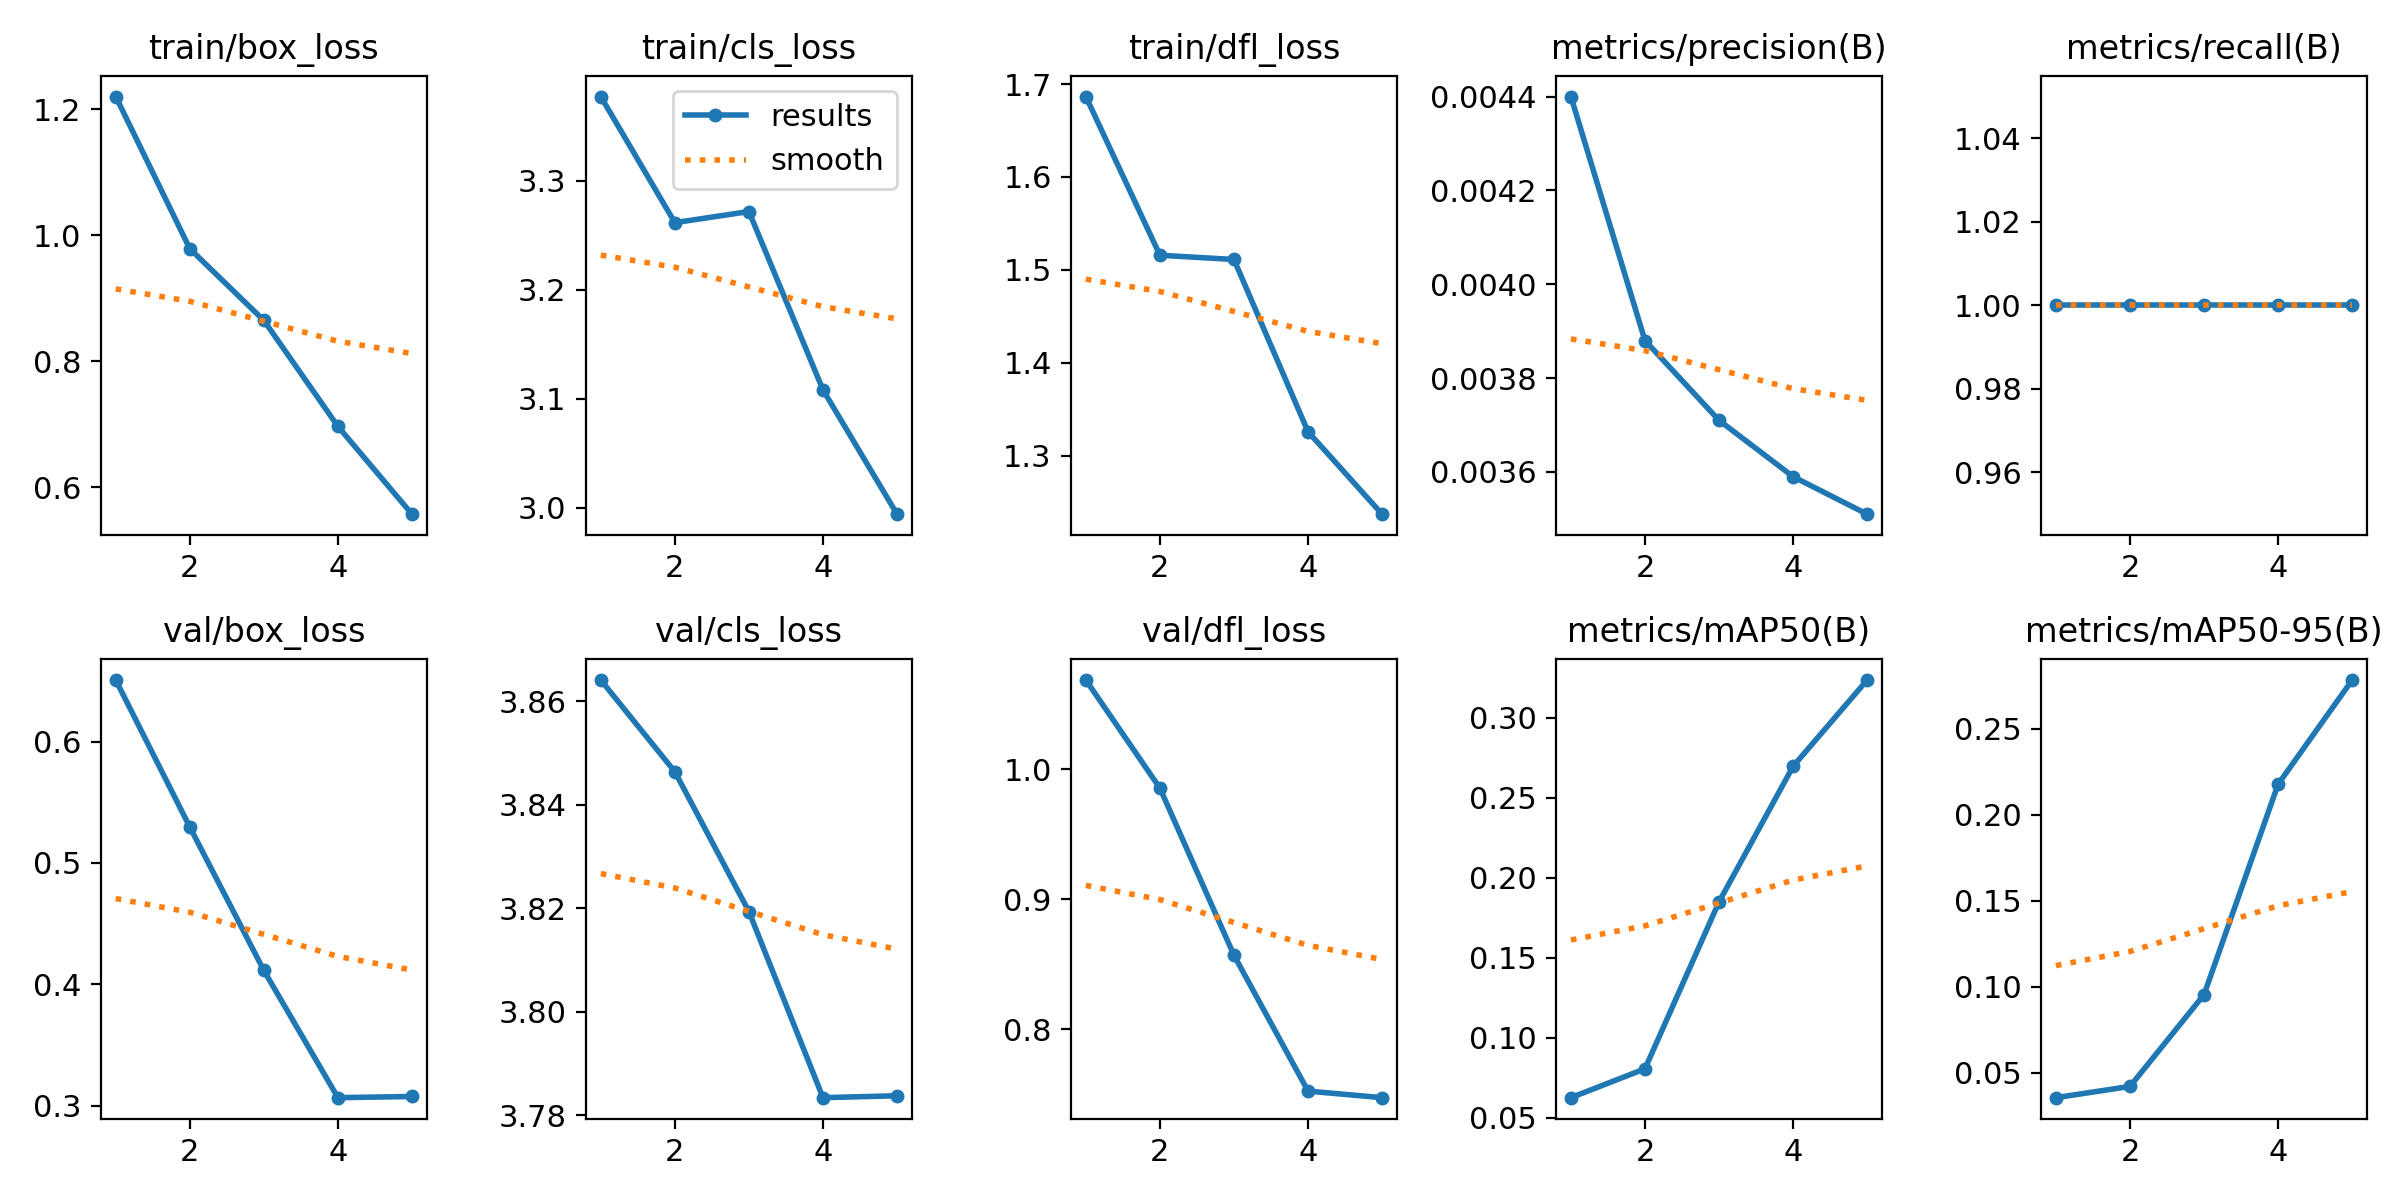

Values plotted in this chart, from the file beside it:
epoch, time, train/box_loss, train/cls_loss, train/dfl_loss, metrics/precision(B), metrics/recall(B), metrics/mAP50(B), metrics/mAP50-95(B), val/box_loss, val/cls_loss, val/dfl_loss, lr/pg0, lr/pg1, lr/pg2
1, 12.97, 1.22, 3.377, 1.687, 0.0044, 1, 0.06263, 0.03535, 0.6507, 3.864, 1.069, 3.75e-05, 3.75e-05, 3.75e-05
2, 25.2, 0.9788, 3.262, 1.516, 0.00388, 1, 0.08066, 0.04191, 0.5295, 3.846, 0.9854, 7.0175e-05, 7.0175e-05, 7.0175e-05
3, 37.54, 0.865, 3.272, 1.511, 0.00371, 1, 0.1849, 0.09537, 0.4114, 3.819, 0.8568, 8.305e-05, 8.305e-05, 8.305e-05
4, 49.58, 0.6967, 3.108, 1.326, 0.00359, 1, 0.2695, 0.2179, 0.3066, 3.783, 0.7523, 7.6125e-05, 7.6125e-05, 7.6125e-05
5, 61.4, 0.5573, 2.994, 1.237, 0.00351, 1, 0.3234, 0.2785, 0.3075, 3.784, 0.7473, 4.94e-05, 4.94e-05, 4.94e-05
